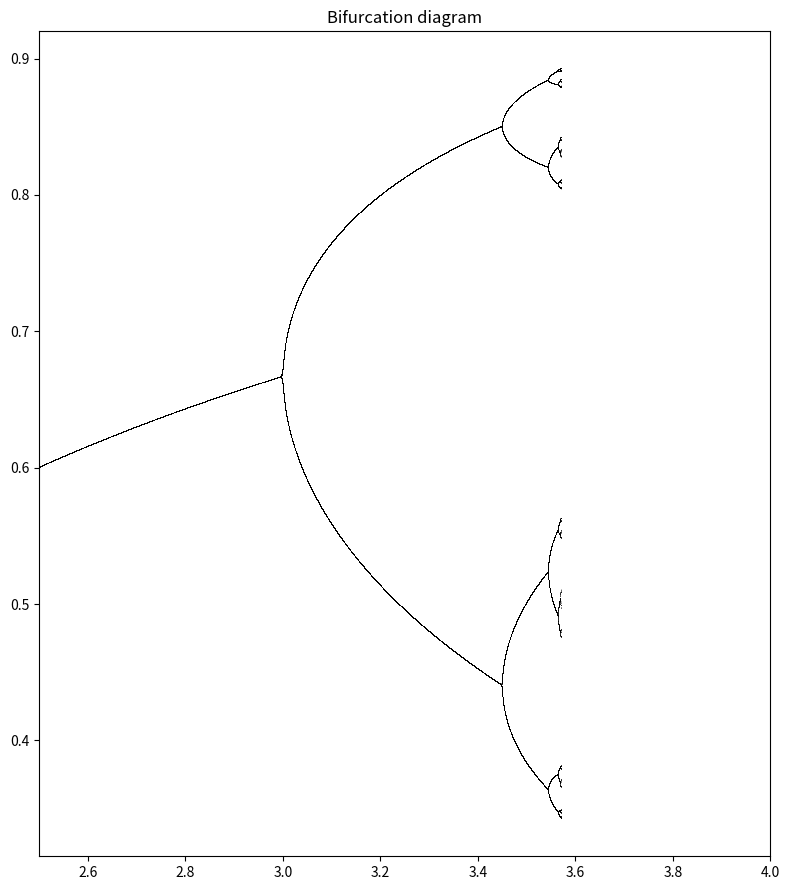

Python code for this plot:
import numpy as np
import matplotlib.pyplot as plt


def logistic(r, x):
    return r * x*(1 - x)

n = 10000
r = np.linspace(2.5, 3.57, n)

iterations = 1000
last = 100

x = 1e-5 * np.ones(n)

fig, (ax1) = plt.subplots(1, 1, figsize=(8, 9), sharex=True)
for i in range(iterations):
    x = logistic(r, x)
    # We compute the partial sum of the
    # Lyapunov exponent.
    # We display the bifurcation diagram.
    if i >= (iterations - last):
        ax1.plot(r, x, ',k', alpha=.25)
ax1.set_xlim(2.5, 4)
ax1.set_title("Bifurcation diagram")


plt.tight_layout()


plt.show()